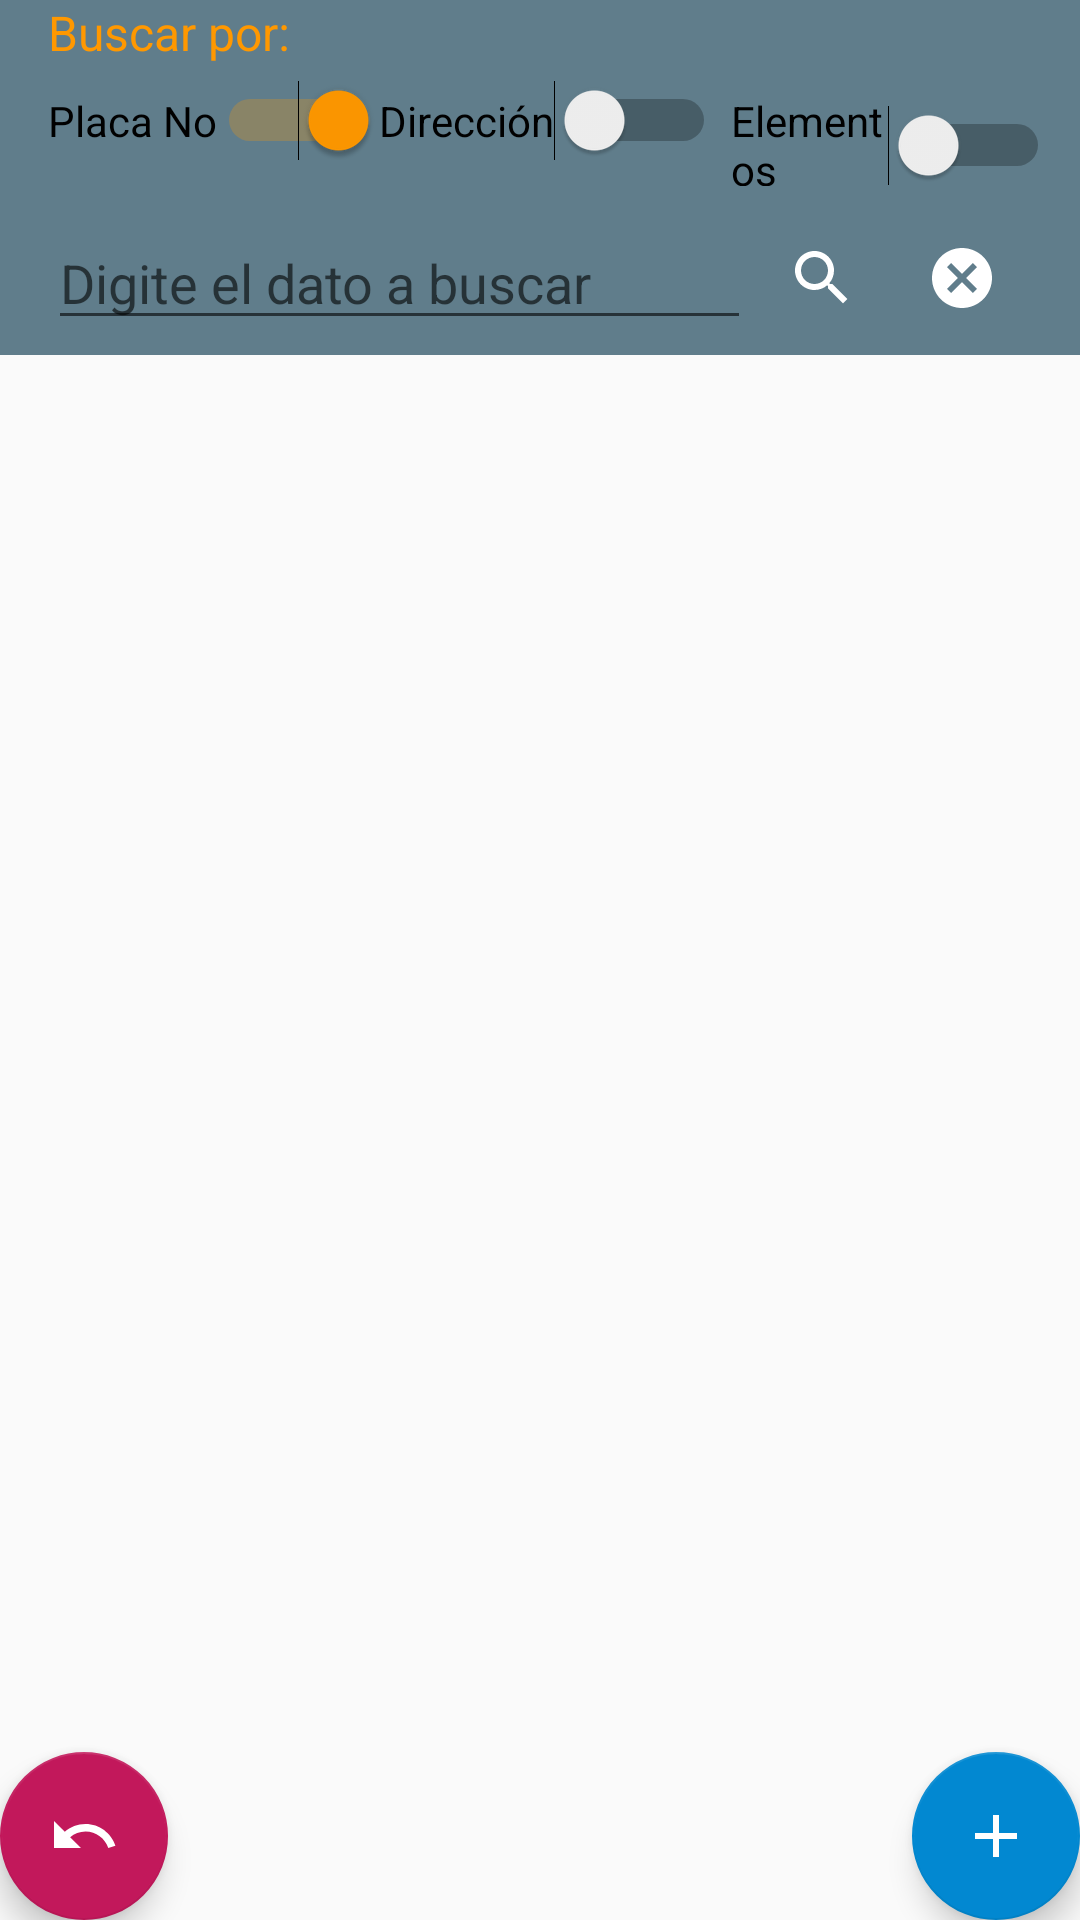

Layout XML and referenced resources for this Android screen:
<!-- AndroidManifest.xml: application theme AppTheme -->
<!-- res/layout/activity_lista_transformador.xml -->
<?xml version="1.0" encoding="utf-8"?>
<androidx.coordinatorlayout.widget.CoordinatorLayout xmlns:android="http://schemas.android.com/apk/res/android"
    xmlns:app="http://schemas.android.com/apk/res-auto"
    xmlns:tools="http://schemas.android.com/tools"
    android:layout_width="match_parent"
    android:layout_height="match_parent"
    tools:context=".ListaTransformador">

    <androidx.appcompat.widget.LinearLayoutCompat
        android:layout_width="match_parent"
        android:layout_height="match_parent"
        android:orientation="vertical">

        <com.google.android.material.appbar.AppBarLayout
            android:layout_width="match_parent"
            android:layout_height="wrap_content"
            android:theme="@style/AppTheme.AppBarOverlay">

            <TextView
                android:id="@+id/textView34"
                android:layout_width="match_parent"
                android:layout_height="wrap_content"
                android:layout_marginStart="16dp"
                android:layout_marginLeft="16dp"
                android:text="Buscar por:"
                android:textColor="@color/colorAccent"
                android:textSize="16sp" />

            <androidx.appcompat.widget.LinearLayoutCompat
                android:layout_width="match_parent"
                android:layout_height="match_parent"
                android:layout_marginStart="16dp"
                android:layout_marginLeft="16dp"
                android:layout_marginTop="5dp"
                android:layout_marginEnd="5dp"
                android:layout_marginRight="5dp"
                android:layout_marginBottom="5dp"
                android:orientation="horizontal">

                <Switch
                    android:id="@+id/sw_buscar_placa"
                    android:layout_width="wrap_content"
                    android:layout_height="wrap_content"
                    android:checked="true"
                    android:text="@string/titulo_placa_no" />


                <Switch
                    android:id="@+id/sw_buscar_direccion"
                    android:layout_width="wrap_content"
                    android:layout_height="wrap_content"
                    android:layout_marginEnd="5dp"
                    android:layout_marginRight="5dp"

                    android:text="@string/titulo_direccion" />


                <Switch
                    android:id="@+id/sw_buscar_elemento"
                    android:layout_width="wrap_content"
                    android:layout_height="wrap_content"
                    android:layout_marginEnd="5dp"
                    android:layout_marginRight="5dp"
                    android:text="@string/titulo_elemento" />


            </androidx.appcompat.widget.LinearLayoutCompat>

            <androidx.appcompat.widget.LinearLayoutCompat
                android:layout_width="match_parent"
                android:layout_height="wrap_content"
                android:layout_marginStart="16dp"
                android:layout_marginLeft="16dp"
                android:layout_marginTop="5dp"
                android:layout_marginEnd="16dp"
                android:layout_marginRight="16dp"
                android:layout_marginBottom="5dp"
                android:orientation="horizontal">

                <EditText
                    android:id="@+id/txt_dato_busqueda"
                    android:layout_width="match_parent"
                    android:layout_height="match_parent"
                    android:layout_weight="1"
                    android:autofillHints="@string/buscar_elemento"
                    android:ems="10"
                    android:hint="Digite el dato a buscar"
                    android:inputType="textPersonName|text|textAutoComplete"
                    android:maxLength="24"
                    tools:text="@string/buscar_elemento" />

                <ImageButton
                    android:id="@+id/btn_buscar_transformador"
                    android:layout_width="match_parent"
                    android:layout_height="match_parent"
                    android:layout_weight="3"
                    android:background="@color/colorPrimary"
                    android:contentDescription="@string/buscar_elemento"
                    android:src="@drawable/icon_search"
                    android:tint="@color/colorIconText" />

                <ImageButton
                    android:id="@+id/btn_cancelar_busqueda"
                    android:layout_width="match_parent"
                    android:layout_height="match_parent"
                    android:layout_weight="3"
                    android:background="@color/colorPrimary"
                    android:src="@drawable/icon_cancel"
                    android:tint="@color/colorIconText" />

            </androidx.appcompat.widget.LinearLayoutCompat>
        </com.google.android.material.appbar.AppBarLayout>

        <androidx.appcompat.widget.LinearLayoutCompat
            android:layout_width="match_parent"
            android:layout_height="wrap_content"
            android:orientation="vertical">

            <androidx.recyclerview.widget.RecyclerView
                android:id="@+id/rw_transformador"
                android:layout_width="match_parent"
                android:layout_height="wrap_content"
                android:layout_marginStart="16dp"
                android:layout_marginLeft="16dp"
                android:layout_marginTop="5dp"
                android:layout_marginEnd="16dp"
                android:layout_marginRight="16dp"
                android:layout_marginBottom="5dp" />
        </androidx.appcompat.widget.LinearLayoutCompat>

    </androidx.appcompat.widget.LinearLayoutCompat>

    <com.google.android.material.floatingactionbutton.FloatingActionButton
        android:id="@+id/fab_agregar"
        android:layout_width="wrap_content"
        android:layout_height="wrap_content"
        android:layout_gravity="bottom|end"
        android:layout_margin="@dimen/fab_margin"
        android:tint="@color/colorIconText"
        app:backgroundTint="@color/colorAccentOk"
        app:srcCompat="@drawable/ic_add"
        tools:ignore="VectorDrawableCompat" />

    <com.google.android.material.floatingactionbutton.FloatingActionButton
        android:id="@+id/fab_cancelar"
        android:layout_width="wrap_content"
        android:layout_height="wrap_content"
        android:layout_gravity="bottom|left"
        android:layout_margin="@dimen/fab_margin"
        android:tint="@color/colorIconText"
        app:backgroundTint="@color/colorAccentCancel"
        app:srcCompat="@drawable/icon_undo"
        tools:ignore="VectorDrawableCompat" />

</androidx.coordinatorlayout.widget.CoordinatorLayout>
<!-- resources referenced by this layout -->
<resources>
  <color name="colorAccent">#ff9800</color>
  <color name="colorAccentCancel">#c2185b</color>
  <color name="colorAccentOk">#0288d1</color>
  <color name="colorIconText">#FFFFFF</color>
  <color name="colorPrimary">#607d8b</color>
  <!-- drawable ic_add (drawable) -->
  <vector xmlns:android="http://schemas.android.com/apk/res/android"
      android:width="24dp"
      android:height="24dp"
      android:viewportWidth="24"
      android:viewportHeight="24"
      android:tint="#455a64">
    <path
        android:fillColor="@android:color/white"
        android:pathData="M19,13h-6v6h-2v-6H5v-2h6V5h2v6h6v2z"/>
  </vector>
  <!-- drawable icon_cancel (drawable) -->
  <vector android:height="24dp" android:tint="#455a64"
      android:viewportHeight="24" android:viewportWidth="24"
      android:width="24dp" xmlns:android="http://schemas.android.com/apk/res/android">
      <path android:fillColor="@android:color/white" android:pathData="M12,2C6.47,2 2,6.47 2,12s4.47,10 10,10 10,-4.47 10,-10S17.53,2 12,2zM17,15.59L15.59,17 12,13.41 8.41,17 7,15.59 10.59,12 7,8.41 8.41,7 12,10.59 15.59,7 17,8.41 13.41,12 17,15.59z"/>
  </vector>
  <!-- drawable icon_search (drawable) -->
  <vector android:height="24dp" android:tint="#455a64"
      android:viewportHeight="24" android:viewportWidth="24"
      android:width="24dp" xmlns:android="http://schemas.android.com/apk/res/android">
      <path android:fillColor="@android:color/white" android:pathData="M15.5,14h-0.79l-0.28,-0.27C15.41,12.59 16,11.11 16,9.5 16,5.91 13.09,3 9.5,3S3,5.91 3,9.5 5.91,16 9.5,16c1.61,0 3.09,-0.59 4.23,-1.57l0.27,0.28v0.79l5,4.99L20.49,19l-4.99,-5zM9.5,14C7.01,14 5,11.99 5,9.5S7.01,5 9.5,5 14,7.01 14,9.5 11.99,14 9.5,14z"/>
  </vector>
  <!-- drawable icon_undo (drawable) -->
  <vector android:height="24dp" android:tint="#455a64"
      android:viewportHeight="24" android:viewportWidth="24"
      android:width="24dp" xmlns:android="http://schemas.android.com/apk/res/android">
      <path android:fillColor="@android:color/white" android:pathData="M12.5,8c-2.65,0 -5.05,0.99 -6.9,2.6L2,7v9h9l-3.62,-3.62c1.39,-1.16 3.16,-1.88 5.12,-1.88 3.54,0 6.55,2.31 7.6,5.5l2.37,-0.78C21.08,11.03 17.15,8 12.5,8z"/>
  </vector>
  <string name="buscar_elemento">Buscar Elemento</string>
  <string name="titulo_direccion">Dirección</string>
  <string name="titulo_elemento">Elementos</string>
  <string name="titulo_placa_no">Placa No</string>
  <color name="colorPrimaryDark">#455a64</color>
  <color name="colorLightPrimary">#cfd8dc</color>
  <color name="colorSecondaryText">#757575</color>
  <color name="backgroundApp">#ffffff</color>
</resources>
